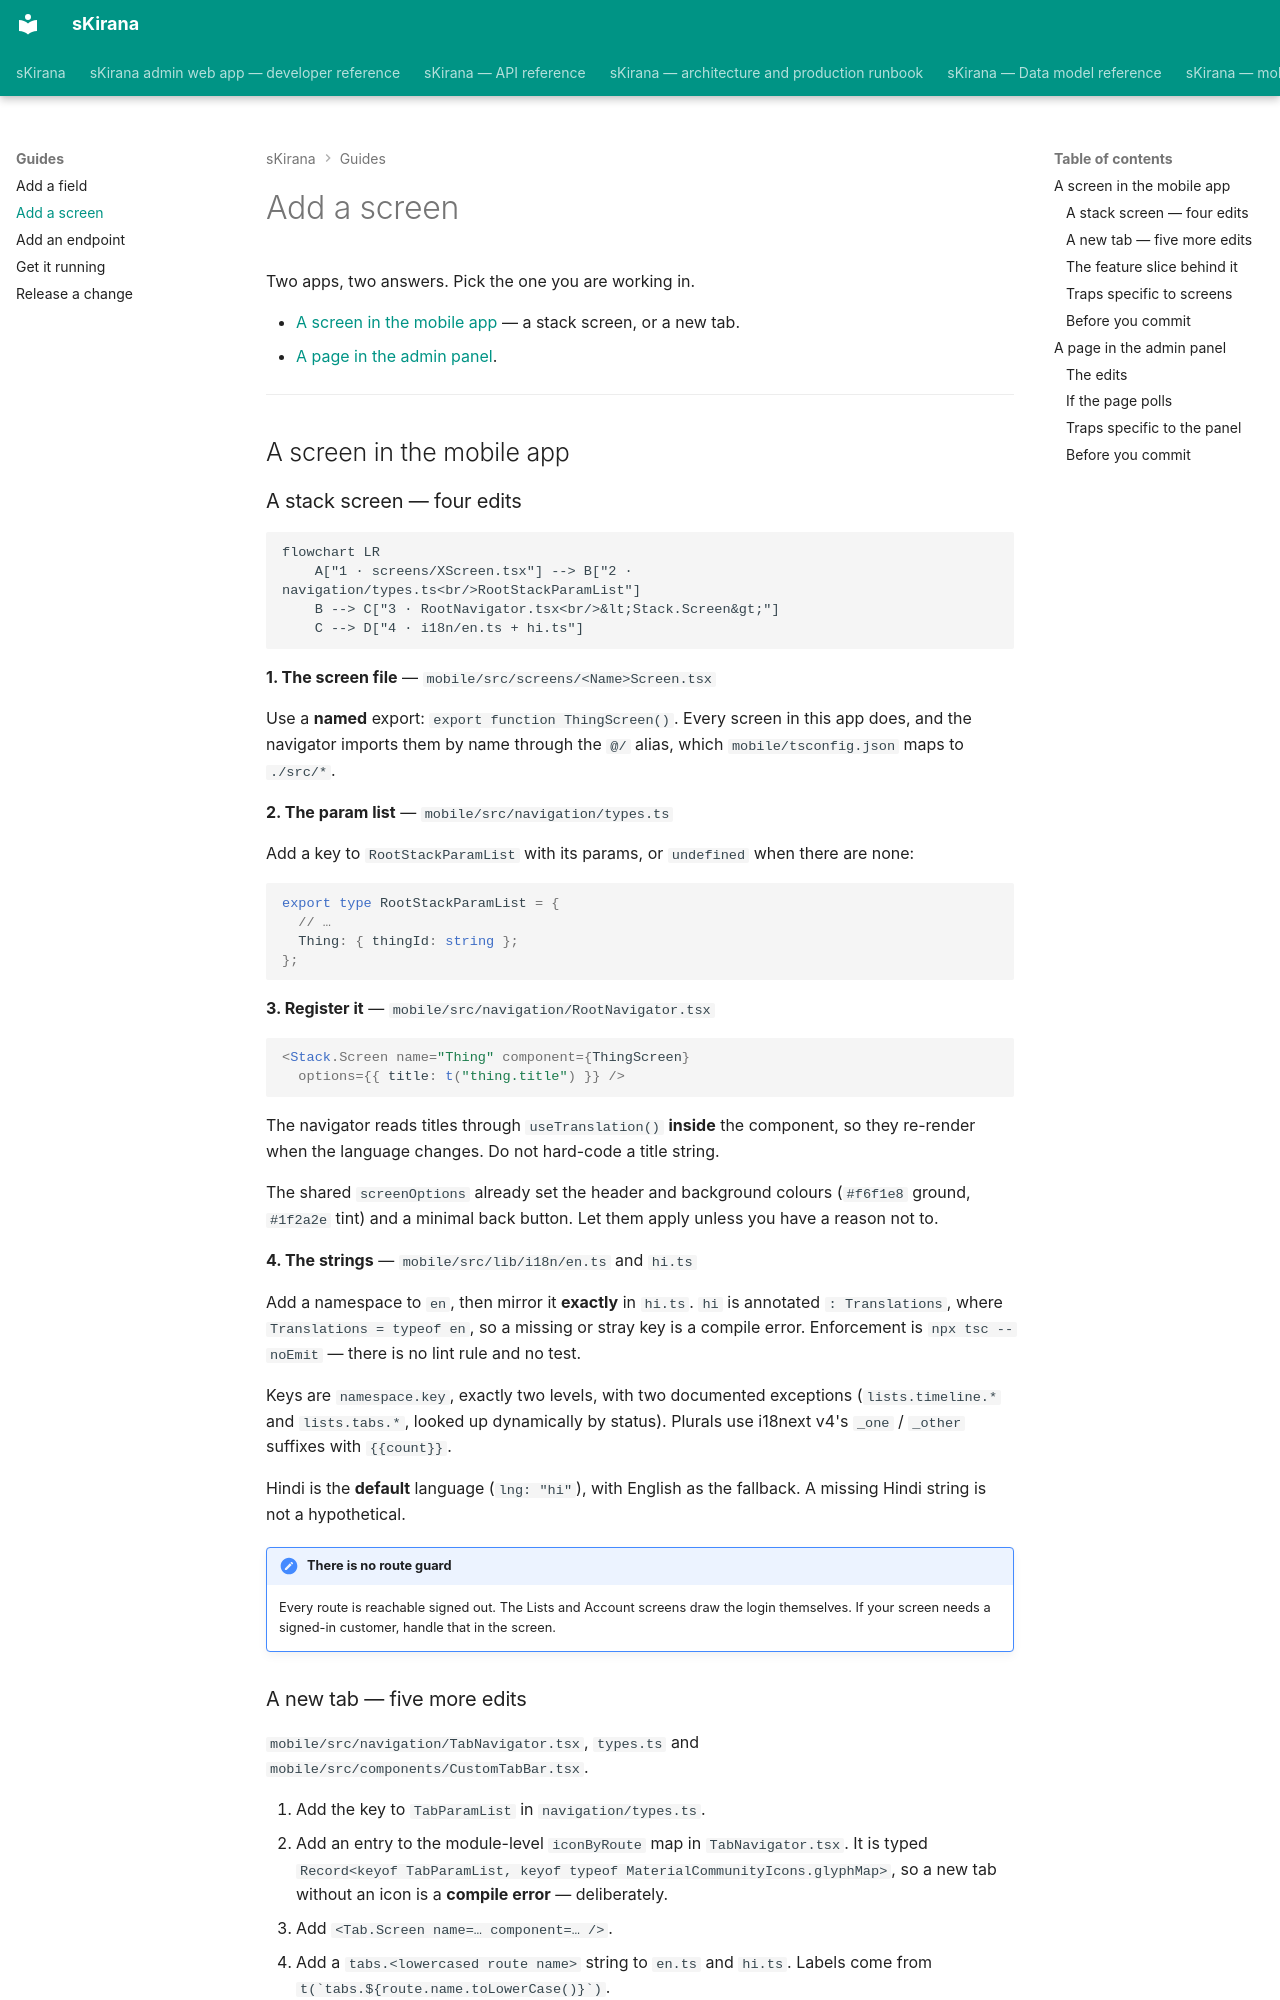

repository: shiv-anshu-gupta/TypeScriptProject · page: guides/add-a-screen/index.html · generator: mkdocs

# Add a screen

Two apps, two answers. Pick the one you are working in.

- [A screen in the mobile app](#mobile) — a stack screen, or a new tab.
- [A page in the admin panel](#admin).

---

## A screen in the mobile app {#mobile}

### A stack screen — four edits

```mermaid
flowchart LR
    A["1 · screens/XScreen.tsx"] --> B["2 · navigation/types.ts<br/>RootStackParamList"]
    B --> C["3 · RootNavigator.tsx<br/>&lt;Stack.Screen&gt;"]
    C --> D["4 · i18n/en.ts + hi.ts"]
```

**1. The screen file** — `mobile/src/screens/<Name>Screen.tsx`

Use a **named** export: `export function ThingScreen()`. Every screen in this
app does, and the navigator imports them by name through the `@/` alias, which
`mobile/tsconfig.json` maps to `./src/*`.

**2. The param list** — `mobile/src/navigation/types.ts`

Add a key to `RootStackParamList` with its params, or `undefined` when there
are none:

```ts
export type RootStackParamList = {
  // …
  Thing: { thingId: string };
};
```

**3. Register it** — `mobile/src/navigation/RootNavigator.tsx`

```tsx
<Stack.Screen name="Thing" component={ThingScreen}
  options={{ title: t("thing.title") }} />
```

The navigator reads titles through `useTranslation()` **inside** the component,
so they re-render when the language changes. Do not hard-code a title string.

The shared `screenOptions` already set the header and background colours
(`#f6f1e8` ground, `#1f2a2e` tint) and a minimal back button. Let them apply
unless you have a reason not to.

**4. The strings** — `mobile/src/lib/i18n/en.ts` and `hi.ts`

Add a namespace to `en`, then mirror it **exactly** in `hi.ts`. `hi` is
annotated `: Translations`, where `Translations = typeof en`, so a missing or
stray key is a compile error. Enforcement is `npx tsc --noEmit` — there is no
lint rule and no test.

Keys are `namespace.key`, exactly two levels, with two documented exceptions
(`lists.timeline.*` and `lists.tabs.*`, looked up dynamically by status).
Plurals use i18next v4's `_one` / `_other` suffixes with `{{count}}`.

Hindi is the **default** language (`lng: "hi"`), with English as the fallback.
A missing Hindi string is not a hypothetical.

!!! note "There is no route guard"
    Every route is reachable signed out. The Lists and Account screens draw the
    login themselves. If your screen needs a signed-in customer, handle that in
    the screen.
